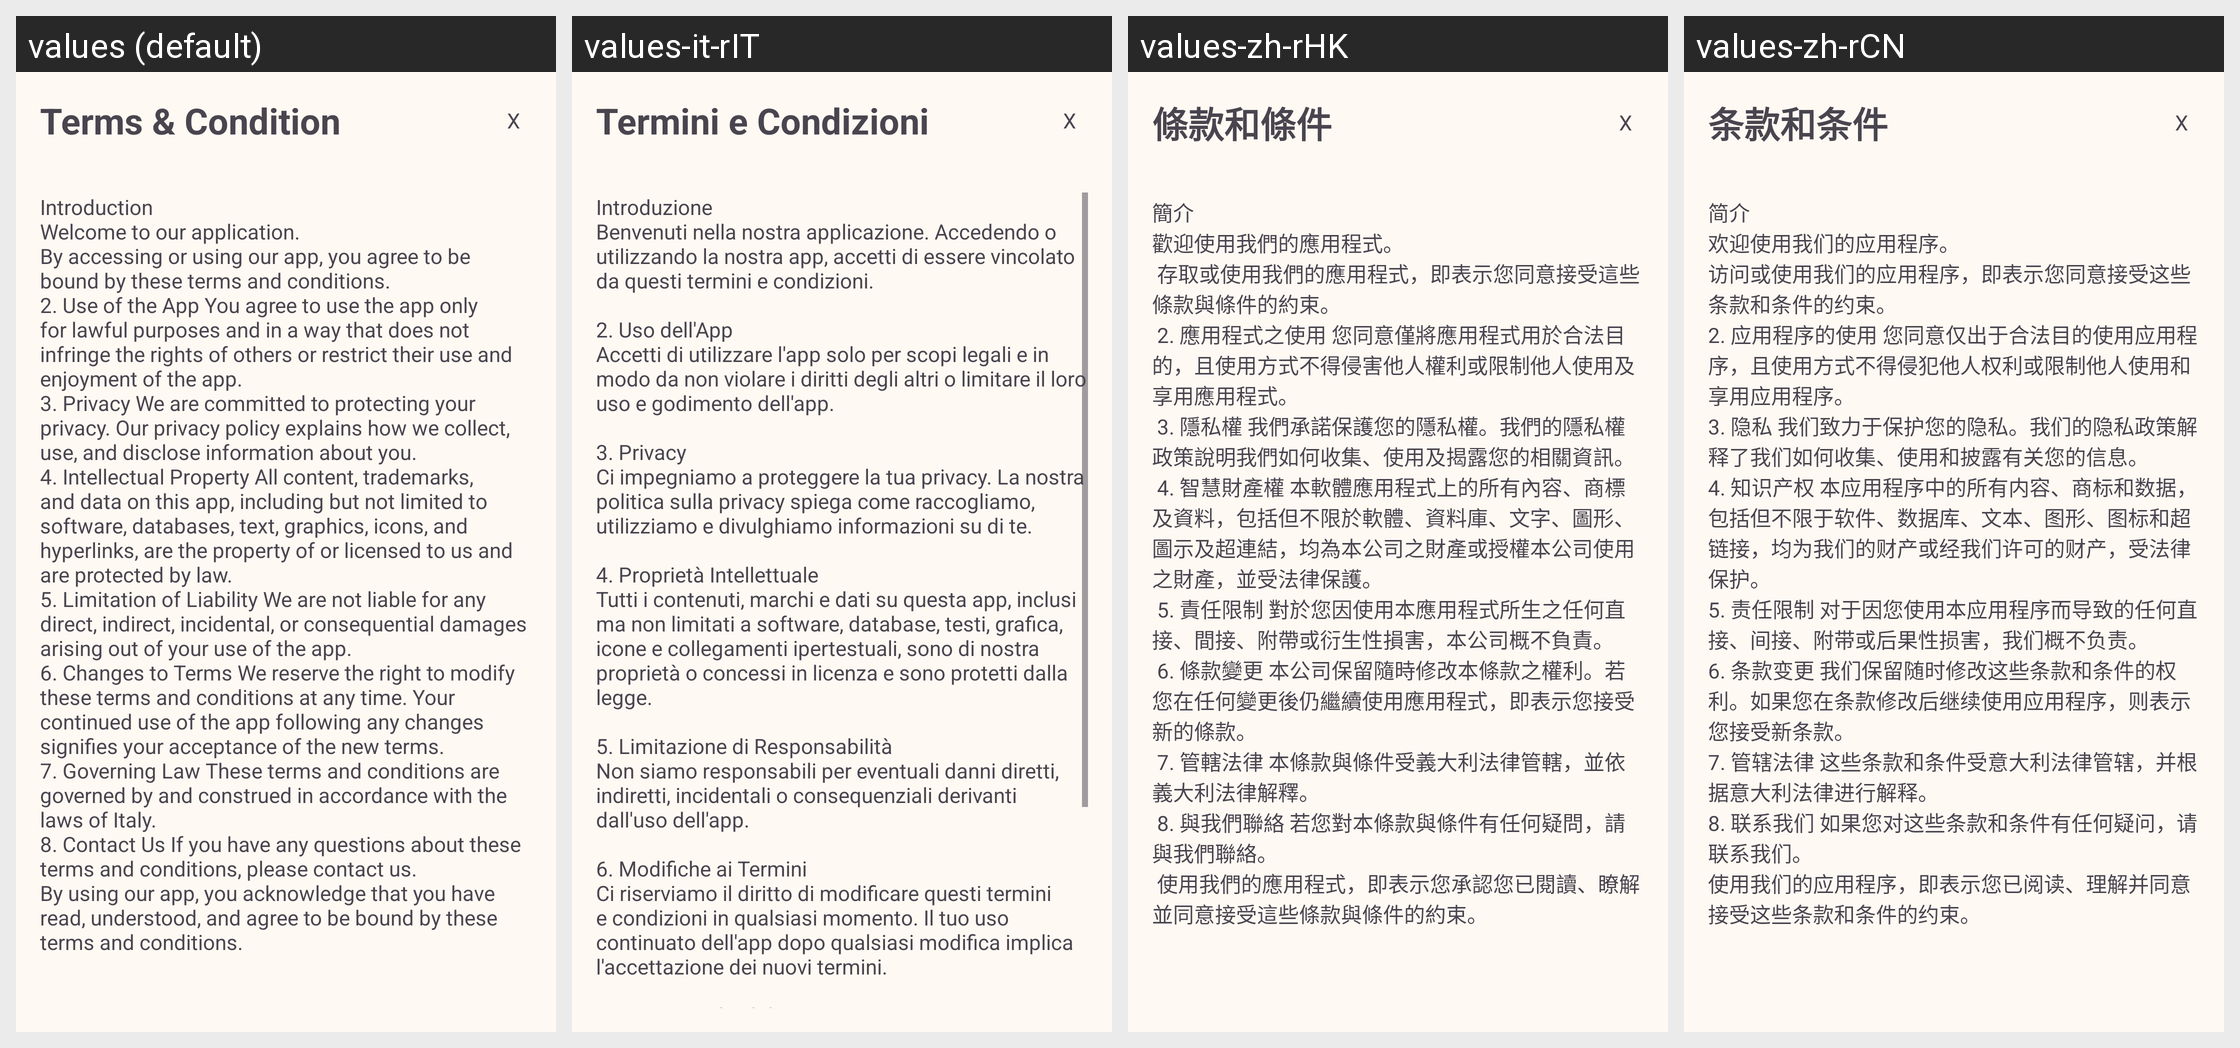

Strings drawn on this Android screen and how each of the app's shown locales translates them:
Android screen res/layout/dialog_terms_conditions.xml rendered under 4 locales, left to right: values (default), values-it-rIT, values-zh-rHK, values-zh-rCN. Device: Nexus 5 (rendered at 1080×1920; each locale shown at half size, 540×960, under a caption strip naming it); theme Theme.Serra_Domotica.
Other locales in the repository, not shown: values-ar-rEG, values-de-rDE, values-es-rES, values-fr-rFR, values-it, values-ja, values-pt-rPT.
Strings drawn on this screen, with the default value and each locale's value (text and hints the layout hard-codes, and strings that could not be matched under every locale, appear in the picture but are not listed):

terms_conditions_title
  values: Terms & Condition
  values-it-rIT: Termini e Condizioni
  values-zh-rHK: 條款和條件
  values-zh-rCN: 条款和条件

terms_conditions_full_text
  values: Introduction 
      Welcome to our application. 
      By accessing or using our app, you agree to be bound by these terms and conditions. 
      2. Use of the App You agree to use the app only for lawful purposes and in a way that does not infringe the rights of others or restrict their use and enjoyment of the app. 
      3. Privacy We are committed to protecting your privacy. Our privacy policy explains how we …[clipped]
  values-it-rIT: Introduzione
      Benvenuti nella nostra applicazione. Accedendo o utilizzando la nostra app, accetti di essere vincolato da questi termini e condizioni.
      
      2. Uso dell'App
      Accetti di utilizzare l'app solo per scopi legali e in modo da non violare i diritti degli altri o limitare il loro uso e godimento dell'app.
      
      3. Privacy
      Ci impegniamo a proteggere la tua privacy. La nostra politica sulla privacy …[clipped]
  values-zh-rHK: 簡介 
      歡迎使用我們的應用程式。
       存取或使用我們的應用程式，即表示您同意接受這些條款與條件的約束。 
       2. 應用程式之使用 您同意僅將應用程式用於合法目的，且使用方式不得侵害他人權利或限制他人使用及享用應用程式。 
       3. 隱私權 我們承諾保護您的隱私權。我們的隱私權政策說明我們如何收集、使用及揭露您的相關資訊。 
       4. 智慧財產權 本軟體應用程式上的所有內容、商標及資料，包括但不限於軟體、資料庫、文字、圖形、圖示及超連結，均為本公司之財產或授權本公司使用之財產，並受法律保護。 
       5. 責任限制 對於您因使用本應用程式所生之任何直接、間接、附帶或衍生性損害，本公司概不負責。 
       6. 條款變更 本公司保留隨時修改本條款之權利。若您在任何變更後仍繼續使用應用程式，即表示您接受新的條款。 
       7. 管轄法律 本條款與條件受義大利法律管轄，並依義大利法律解釋。 
       8. 與我們聯絡 …[clipped]
  values-zh-rCN: 简介 
      欢迎使用我们的应用程序。
      访问或使用我们的应用程序，即表示您同意接受这些条款和条件的约束。 
      2. 应用程序的使用 您同意仅出于合法目的使用应用程序，且使用方式不得侵犯他人权利或限制他人使用和享用应用程序。 
      3. 隐私 我们致力于保护您的隐私。我们的隐私政策解释了我们如何收集、使用和披露有关您的信息。 
      4. 知识产权 本应用程序中的所有内容、商标和数据，包括但不限于软件、数据库、文本、图形、图标和超链接，均为我们的财产或经我们许可的财产，受法律保护。 
      5. 责任限制 对于因您使用本应用程序而导致的任何直接、间接、附带或后果性损害，我们概不负责。 
      6. 条款变更 我们保留随时修改这些条款和条件的权利。如果您在条款修改后继续使用应用程序，则表示您接受新条款。 
      7. 管辖法律 这些条款和条件受意大利法律管辖，并根据意大利法律进行解释。 
      8. 联系我们 …[clipped]
